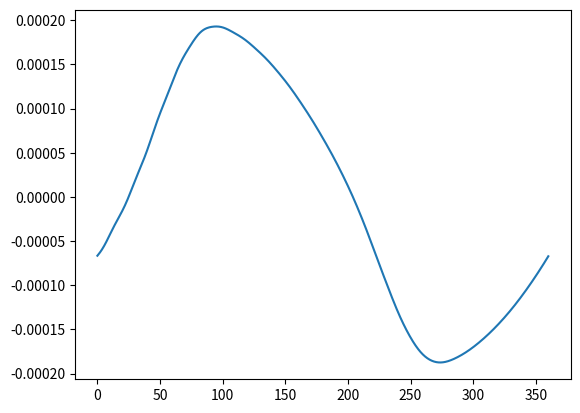
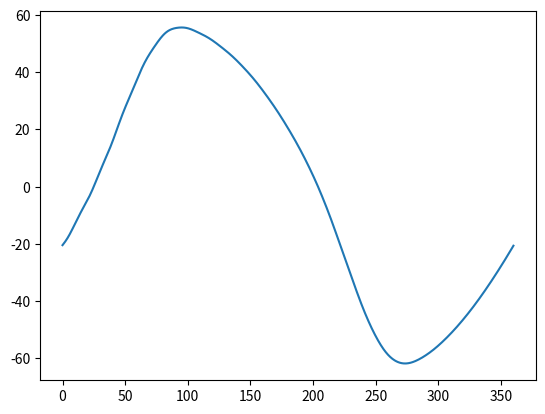
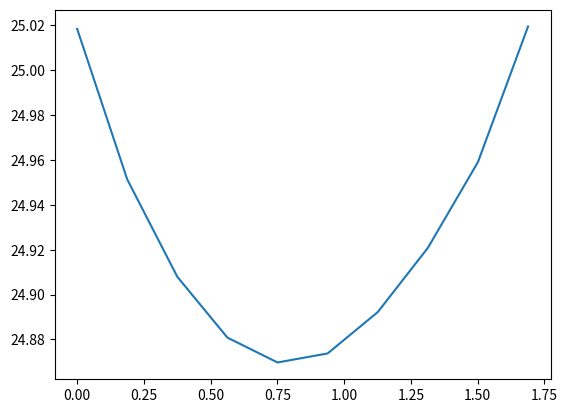
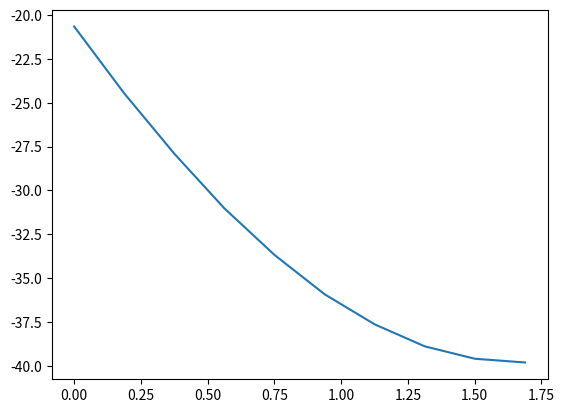

The script that saved these images, in order:
import numpy as np
import matplotlib.pyplot as plt

class InertanceTube:
    def __init__(self, length:float, diameter:float, mean_pressure:float, pressure_amplitude:float, frequency:float, mean_temperature:float, absolute_roughness:float = 0):
        self.length = length
        self.diameter = diameter
        self.mean_pressure = mean_pressure
        self.pressure_amplitude = pressure_amplitude
        self.frequency = frequency
        self.period = 1/frequency
        self.angular_velocity = self.frequency * 2 * np.pi
        self.mean_temperature = mean_temperature
        self.absolute_roughness = absolute_roughness
        
        self.absolute_viscosity = 1.96E-5
        self.specific_gas_constant = 2077.1
        
        self.mean_density = self.mean_pressure / (self.specific_gas_constant * self.mean_temperature)
        
    def simulate(self, polytropic_index:float = 1.67, x_divisions:int = 10, periods:int = 10, period_divisions:int=1000):
        polytropic_constant = self.mean_pressure/self.mean_density**polytropic_index
        self.pressures = np.full(x_divisions, self.mean_pressure, float)
        self.densities = np.full(x_divisions, self.mean_density, float)
        self.velocities = np.zeros(x_divisions, float)
        self.reynolds = np.zeros(x_divisions, float)
        self.pressure_gradient = np.zeros(x_divisions, float)
        self.friction_factor = 0.025
        self.xpoints = np.linspace(0, self.length, x_divisions)
        
        self.xstep = self.length / x_divisions
        #tstep = self.xstep / np.sqrt(1.67*self.specific_gas_constant*self.mean_temperature)
        # print(tstep)
        # tstep = 1/(self.frequency*10000)
        #tstep = self.period/period_divisions
        #self.times = np.arange(0, self.period*periods, tstep)
        self.times = np.linspace(0, self.period, period_divisions)
        self.angles = 360* self.times/self.period
        tstep = self.times[1]
        
        self.inlet_mass_flows = np.zeros(period_divisions)
        self.inlet_pressures = np.zeros(period_divisions)
        self.inlet_velocities = np.zeros(period_divisions)
        for period in range(periods):
            for step in range(period_divisions):
                self.pressures[0] = self.mean_pressure + self.pressure_amplitude*np.sin(self.angular_velocity * self.times[step])
                self.pressures[-1] = self.mean_pressure
                
                self.pressure_gradient = self.first_derivative(self.pressures, self.xstep)
                
                # density_change = np.zeros(x_divisions)
                # velocity_change = np.zeros(x_divisions)
                average_pressure_gradient = self.pressure_gradient
                average_velocity = self.velocities
                average_density = self.densities 
                
                for i in range(10):
                    velocity_change = (-1/(average_density) * average_pressure_gradient - np.sign((average_velocity)) * average_velocity**2 / (2 * self.diameter)
                                    * self.friction_factor
                                    ) * tstep
                    
                    #print(velocity_change[0:4])
                    
                    density_change = - self.first_derivative(average_density*average_velocity, self.xstep) * tstep
                    average_pressure = polytropic_constant*(average_density)**polytropic_index
                    average_pressure[0] = self.pressures[0]
                    average_pressure[-1] = self.mean_pressure
                    
                    average_pressure_gradient = (self.first_derivative(average_pressure, self.xstep))
                    average_velocity = self.velocities + velocity_change/2
                    average_density = self.densities + density_change/2
                
                #self.pressures = average_pressure
                self.velocities += velocity_change
                self.densities += density_change
                self.pressures = polytropic_constant*self.densities**polytropic_index
                self.reynolds = self.densities*self.velocities*self.diameter/self.absolute_viscosity
                self.inlet_mass_flows[step] = np.pi/4 * self.diameter**2 * self.densities[0] * self.velocities[0]
                self.inlet_pressures[step] = self.pressures[0]
                self.inlet_velocities[step] = self.velocities[0]
                #break
            print(abs(self.inlet_mass_flows[0] - self.inlet_mass_flows[-1]))
        print(self.angles[np.argmax(self.inlet_mass_flows)], self.angles[np.argmin(self.inlet_mass_flows)])
        self.phase_lag = (self.angles[np.argmax(self.inlet_mass_flows)] - 90 + self.angles[np.argmin(self.inlet_mass_flows)] - 270) / 2
        print("average velocity", np.average(np.abs(self.inlet_velocities)))
            #self.reynolds = self.densities*self.velocities*self.diameter/self.absolute_viscosity
        # plt.figure("inlet pressure vs time")
        # plt.plot(self.times, self.inlet_pressures)
        print(np.max(self.reynolds))
        plt.figure("inlet mass flow vs time")
        plt.plot(self.angles, self.inlet_mass_flows)
        plt.figure("inlet vleocity vs time")
        plt.plot(self.angles, self.inlet_velocities)
        plt.figure("pressure vs x")
        plt.plot(self.xpoints, self.pressures*10**-5)
        plt.figure("velocity vs x")
        plt.plot(self.xpoints, self.velocities)
        #plt.plot(self.velocities)
        plt.show()
    
    def first_derivative(self, array:np.ndarray, step:float):
        gradient = (np.roll(array, -1) - np.roll(array, 1))/(2*step)
        gradient[0] = (-3/2 * array[0] + 2 * array[1] - 1/2 * array[2])/step
        gradient[-1] = (3/2 * array[-1] - 2 * array[-2] + 1/2*array[-3])/step
        return gradient
            

if __name__ == "__main__":
    inertance_tube = InertanceTube(length=1.689, diameter=1.016E-3, mean_pressure=2.5E+6, pressure_amplitude=0.2777777778E+6, frequency=55, mean_temperature=300)
    inertance_tube.simulate()
    print(inertance_tube.phase_lag)
